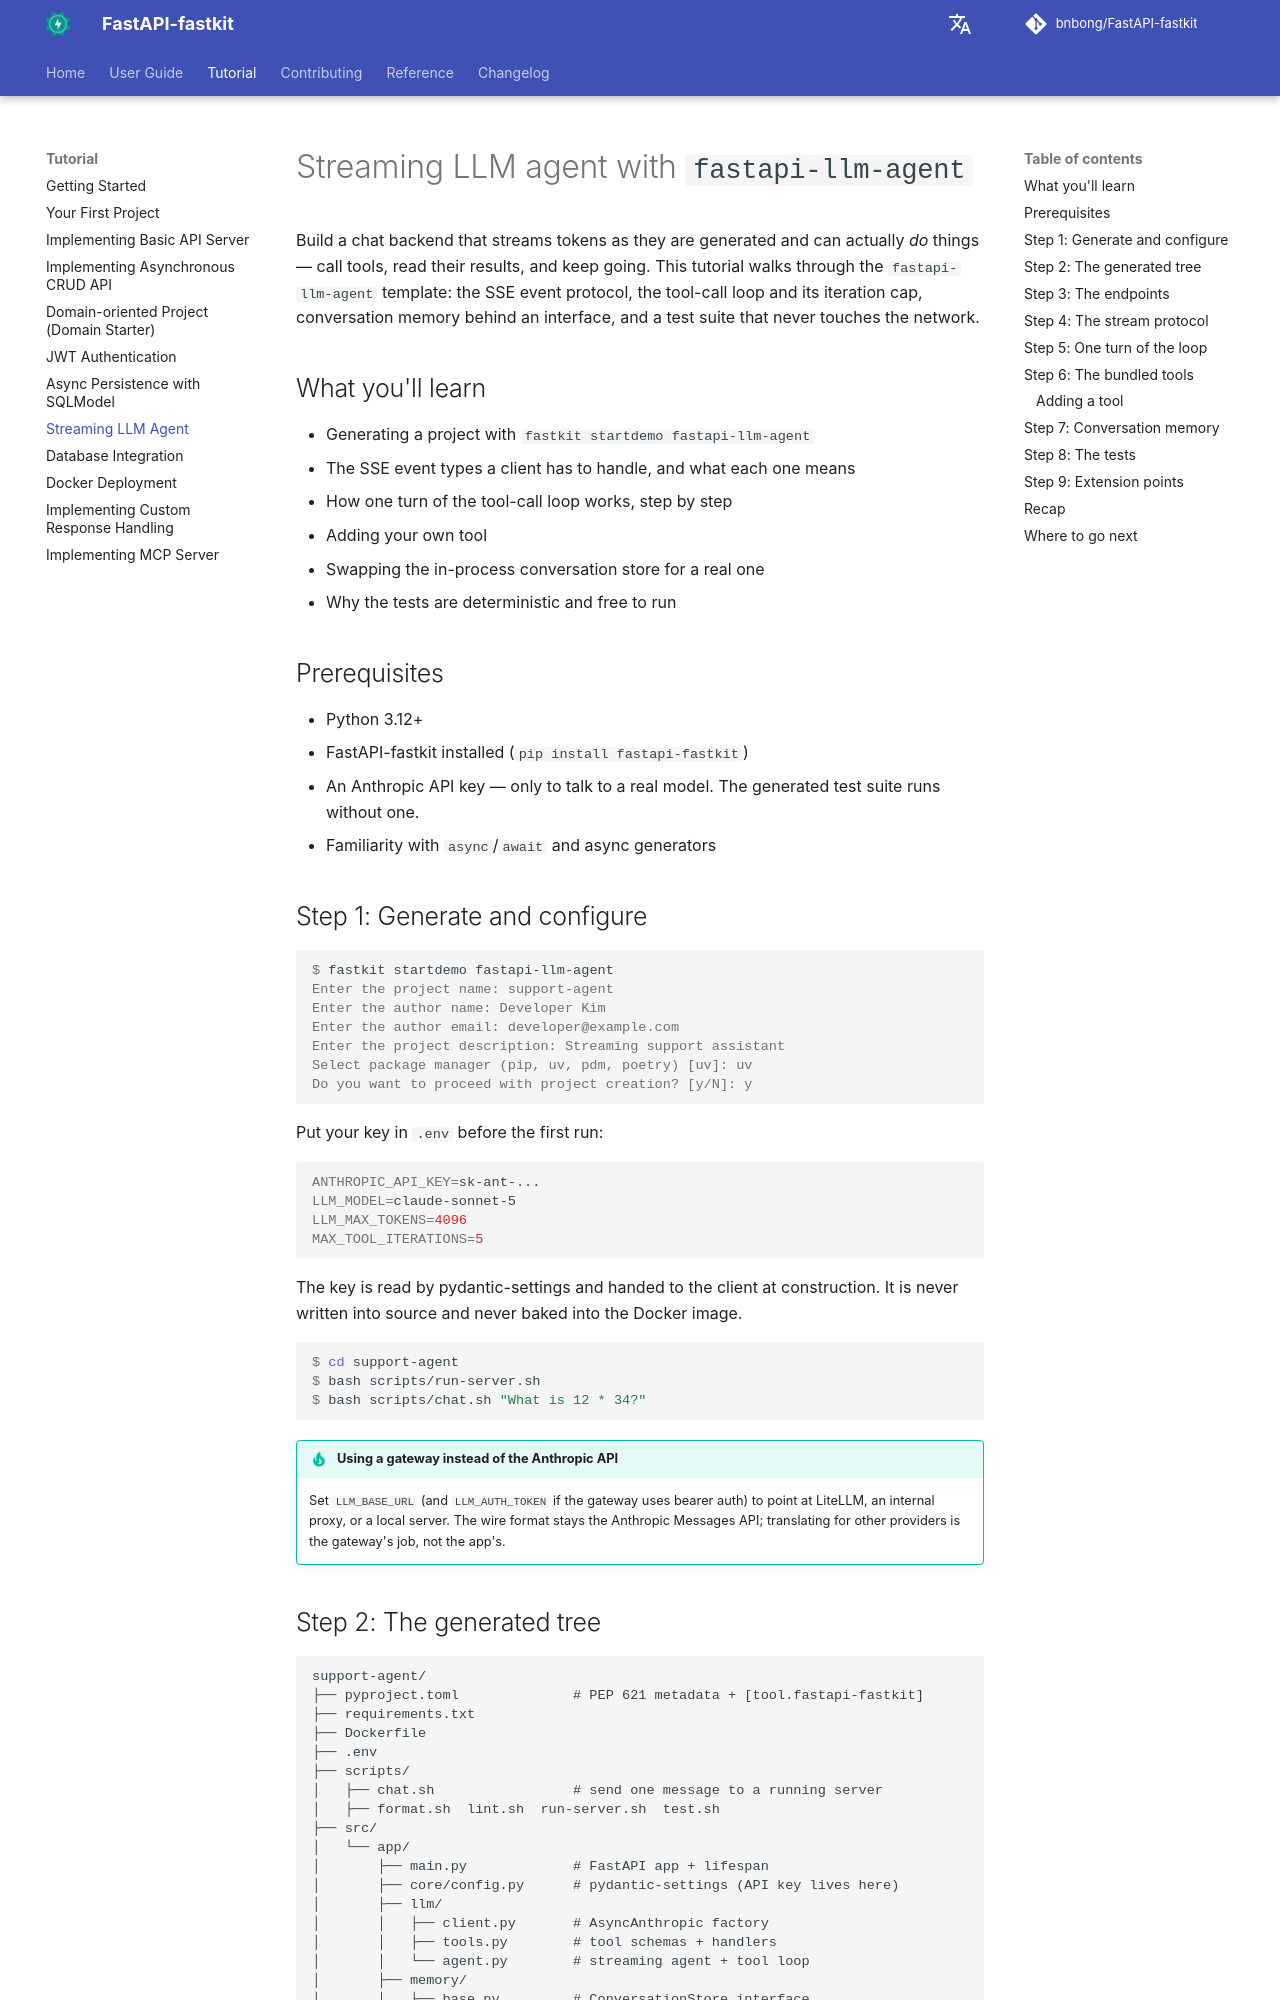

repository: bnbong/FastAPI-fastkit · page: tutorial/llm-agent/index.html · generator: mkdocs

# Streaming LLM agent with `fastapi-llm-agent`

Build a chat backend that streams tokens as they are generated and can
actually *do* things — call tools, read their results, and keep going.
This tutorial walks through the `fastapi-llm-agent` template: the SSE
event protocol, the tool-call loop and its iteration cap, conversation
memory behind an interface, and a test suite that never touches the
network.

## What you'll learn

- Generating a project with `fastkit startdemo fastapi-llm-agent`
- The SSE event types a client has to handle, and what each one means
- How one turn of the tool-call loop works, step by step
- Adding your own tool
- Swapping the in-process conversation store for a real one
- Why the tests are deterministic and free to run

## Prerequisites

- Python 3.12+
- FastAPI-fastkit installed (`pip install fastapi-fastkit`)
- An Anthropic API key — only to talk to a real model. The generated test
  suite runs without one.
- Familiarity with `async`/`await` and async generators

## Step 1: Generate and configure

```console
$ fastkit startdemo fastapi-llm-agent
Enter the project name: support-agent
Enter the author name: Developer Kim
Enter the author email: developer@example.com
Enter the project description: Streaming support assistant
Select package manager (pip, uv, pdm, poetry) [uv]: uv
Do you want to proceed with project creation? [y/N]: y
```

Put your key in `.env` before the first run:

```bash
ANTHROPIC_API_KEY=sk-ant-...
LLM_MODEL=claude-sonnet-5
LLM_MAX_TOKENS=4096
MAX_TOOL_ITERATIONS=5
```

The key is read by pydantic-settings and handed to the client at
construction. It is never written into source and never baked into the
Docker image.

```console
$ cd support-agent
$ bash scripts/run-server.sh
$ bash scripts/chat.sh "What is 12 * 34?"
```

!!! tip "Using a gateway instead of the Anthropic API"
    Set `LLM_BASE_URL` (and `LLM_AUTH_TOKEN` if the gateway uses bearer
    auth) to point at LiteLLM, an internal proxy, or a local server. The
    wire format stays the Anthropic Messages API; translating for other
    providers is the gateway's job, not the app's.
